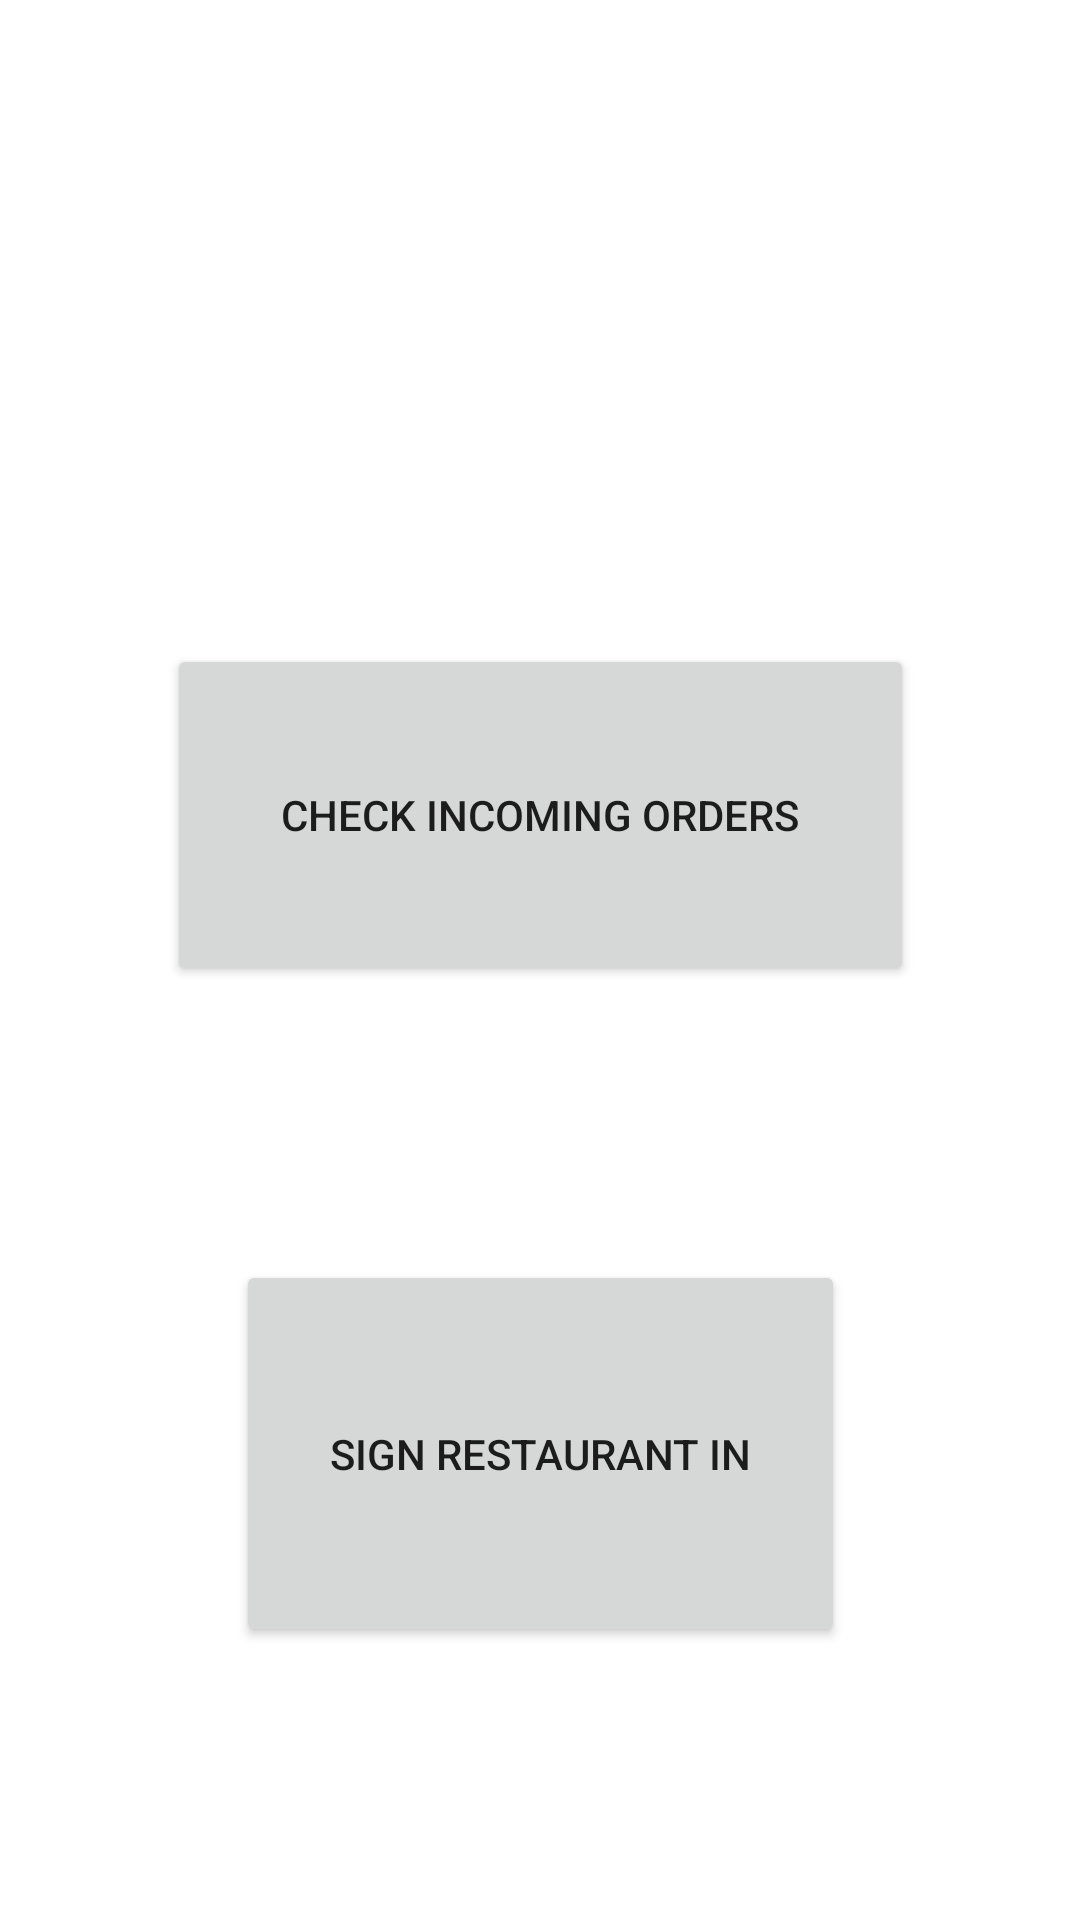

Here is an Android app screen rendered from its layout file. Give the layout XML and the strings, colors and styles it references.
<!-- AndroidManifest.xml: application theme Theme.WagbaForTracking -->
<!-- res/layout/activity_main.xml -->
<?xml version="1.0" encoding="utf-8"?>
<androidx.constraintlayout.widget.ConstraintLayout xmlns:android="http://schemas.android.com/apk/res/android"
    xmlns:app="http://schemas.android.com/apk/res-auto"
    xmlns:tools="http://schemas.android.com/tools"
    android:layout_width="match_parent"
    android:layout_height="match_parent"
    tools:context=".MainActivity">

    <Button
        android:id="@+id/button_Check_Orders"
        android:layout_width="249dp"
        android:layout_height="114dp"
        android:text="@string/CheckOrders"
        app:cornerRadius="50dp"
        app:layout_constraintBottom_toBottomOf="parent"
        app:layout_constraintEnd_toEndOf="parent"
        app:layout_constraintStart_toStartOf="parent"
        app:layout_constraintTop_toTopOf="parent"
        app:layout_constraintVertical_bias="0.408" />

    <Button
        android:id="@+id/RestaurantSignIn"
        android:layout_width="203dp"
        android:layout_height="129dp"
        android:text="@string/RestaurantSignIn"
        app:layout_constraintBottom_toBottomOf="parent"
        app:layout_constraintEnd_toEndOf="parent"
        app:layout_constraintStart_toStartOf="parent"
        app:layout_constraintTop_toBottomOf="@+id/button_Check_Orders" />
</androidx.constraintlayout.widget.ConstraintLayout>
<!-- resources referenced by this layout -->
<resources>
  <string name="CheckOrders">Check Incoming Orders</string>
  <string name="RestaurantSignIn">Sign Restaurant In</string>
  <style name="Theme.WagbaForTracking" parent="Theme.MaterialComponents.DayNight.DarkActionBar">
          
          <item name="colorPrimary">@color/purple_500</item>
          <item name="colorPrimaryVariant">@color/purple_700</item>
          <item name="colorOnPrimary">@color/white</item>
          
          <item name="colorSecondary">@color/teal_200</item>
          <item name="colorSecondaryVariant">@color/teal_700</item>
          <item name="colorOnSecondary">@color/black</item>
          
          <item name="android:statusBarColor">?attr/colorPrimaryVariant</item>
          
      </style>
  <!-- not gathered from this repository: default colours our renderer supplied (Android Studio template values) -->
  <color name="purple_500">#FF6200EE</color>
  <color name="purple_700">#FF3700B3</color>
  <color name="teal_200">#FF03DAC5</color>
  <color name="teal_700">#FF018786</color>
  <color name="black">#FF000000</color>
  <color name="white">#FFFFFFFF</color>
</resources>
